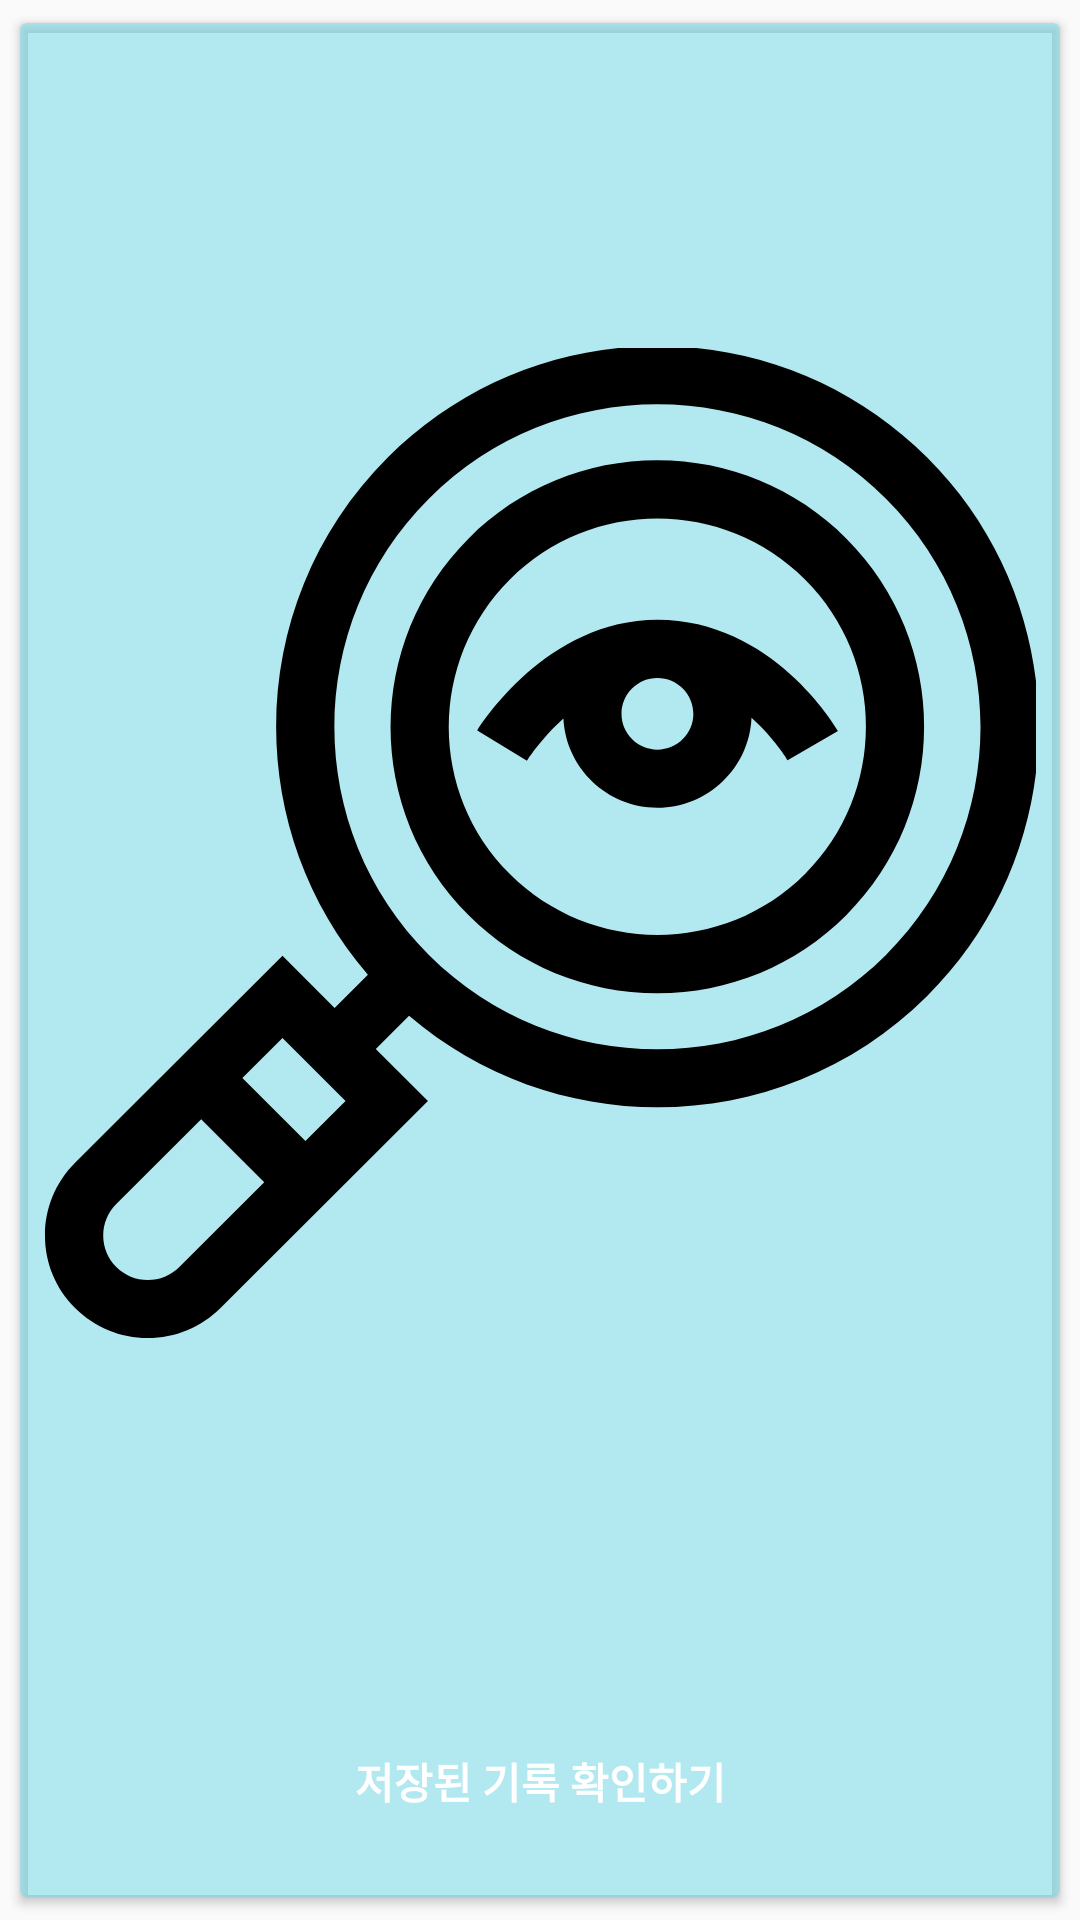

Write the Android layout XML for this screen, with the resource values it uses.
<!-- AndroidManifest.xml: application theme AppTheme -->
<!-- res/layout/fragment_log_menu.xml -->
<?xml version="1.0" encoding="utf-8"?>
<FrameLayout xmlns:android="http://schemas.android.com/apk/res/android"
    xmlns:tools="http://schemas.android.com/tools"
    android:layout_width="match_parent"
    android:layout_height="match_parent"
    xmlns:card_view="http://schemas.android.com/apk/res-auto"
    tools:context=".LogMenuFragment">

    <android.support.v7.widget.CardView
        android:id="@+id/card_menu_log"
        android:clickable="true"
        android:layout_width="match_parent"
        android:layout_height="match_parent"
        android:backgroundTint="@color/Menu3"
        card_view:cardUseCompatPadding="true"
        android:layout_margin="4dp"
        android:layout_weight="1">
        <LinearLayout
            android:layout_width="match_parent"
            android:layout_height="match_parent"
            android:orientation="vertical"
            android:weightSum="10">
            <ImageView
                android:layout_weight="9"
                android:layout_width="match_parent"
                android:layout_height="wrap_content"
                android:layout_margin="8dp"
                android:background="@null"
                android:src="@drawable/ic_detective"/>
            <TextView
                android:layout_weight="1"
                android:layout_width="match_parent"
                android:layout_height="wrap_content"
                android:gravity="center"
                android:text="저장된 기록 확인하기"
                android:textStyle="bold"
                android:textColor="#FFF"/>
        </LinearLayout>
    </android.support.v7.widget.CardView>

</FrameLayout>
<!-- resources referenced by this layout -->
<resources>
  <color name="Menu3">#806DDAE8</color>
  <!-- drawable ic_detective: vector/xml drawable (drawable, 2816 chars, omitted) -->
  <style name="AppTheme" parent="Theme.AppCompat.Light.DarkActionBar">
          
          <item name="colorPrimary">@color/colorPrimary</item>
          <item name="colorPrimaryDark">@color/colorPrimaryDark</item>
          <item name="colorAccent">@color/colorAccent</item>
          <item name="android:statusBarColor">@color/PrimaryDark</item>
  
      </style>
  <color name="colorPrimary">#008577</color>
  <color name="colorPrimaryDark">#00574B</color>
  <color name="colorAccent">#D81B60</color>
  <color name="PrimaryDark">#ba6b6c</color>
</resources>
